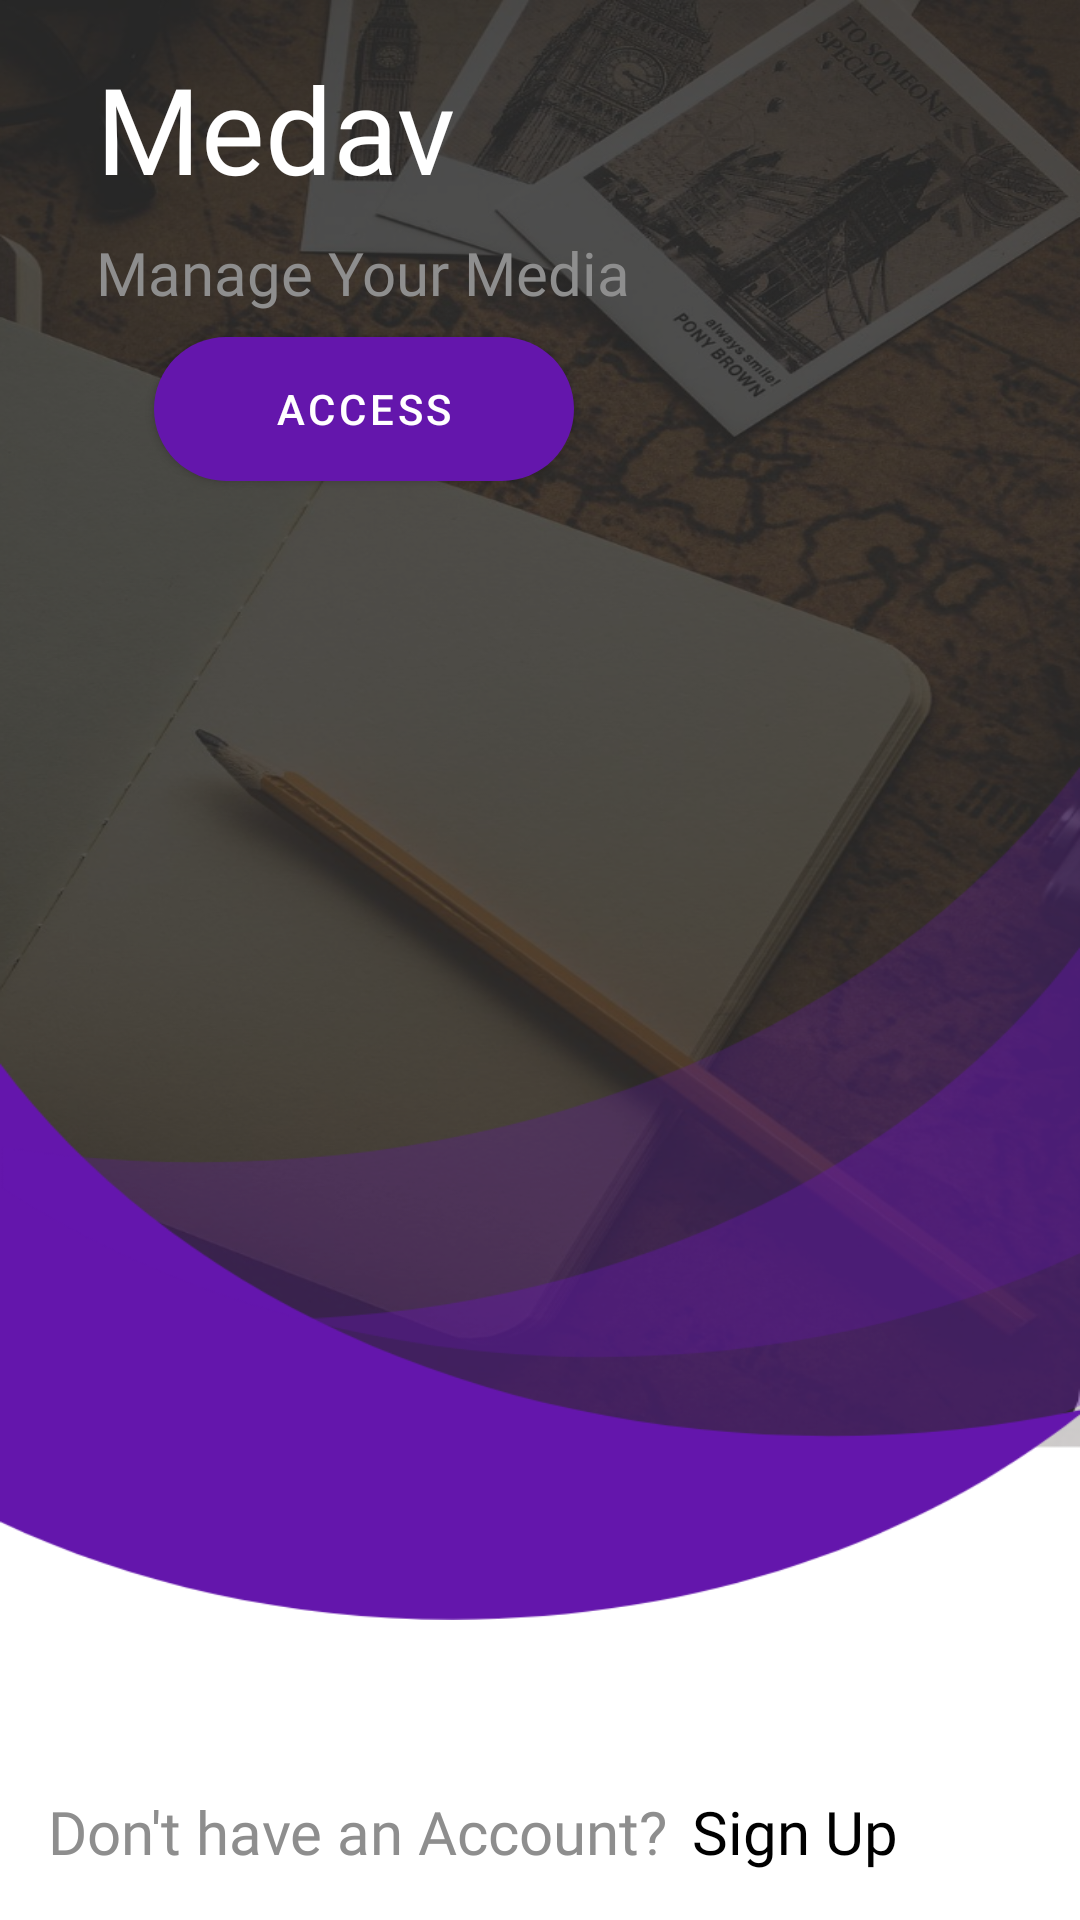

This screen was rendered from an Android layout file. Write that file and the resources it references.
<!-- AndroidManifest.xml: application theme Theme.SaveAVI -->
<!-- res/layout/fragment_auth.xml -->
<?xml version="1.0" encoding="utf-8"?>
<androidx.constraintlayout.widget.ConstraintLayout xmlns:android="http://schemas.android.com/apk/res/android"
    xmlns:tools="http://schemas.android.com/tools"
    android:layout_width="match_parent"
    android:layout_height="match_parent"
    xmlns:app="http://schemas.android.com/apk/res-auto"
    tools:context=".ui.AuthFragment">

    <androidx.constraintlayout.widget.ConstraintLayout
        android:layout_width="match_parent"
        android:layout_height="match_parent"
        android:background="@drawable/fondo_auth"
        android:layout_marginBottom="100dp"
        >
    </androidx.constraintlayout.widget.ConstraintLayout>

    <TextView
        android:id="@+id/textView4"
        android:layout_width="wrap_content"
        android:layout_height="wrap_content"
        android:layout_marginStart="32dp"
        android:layout_marginTop="16dp"
        android:fontFamily="@font/roboto_bold"
        android:text="Medav"
        android:textColor="@color/white"
        android:textSize="40sp"
        app:layout_constraintStart_toStartOf="parent"
        app:layout_constraintTop_toTopOf="parent" />

    <TextView
        android:id="@+id/textView5"
        android:layout_width="wrap_content"
        android:layout_height="wrap_content"
        android:layout_marginTop="8dp"
        android:fontFamily="@font/roboto_italic"
        android:text="Manage Your Media"
        android:textColor="@color/gray_2"
        android:textSize="20sp"
        app:layout_constraintStart_toStartOf="@+id/textView4"
        app:layout_constraintTop_toBottomOf="@+id/textView4" />

    <com.google.android.material.button.MaterialButton
        android:id="@+id/btnAccess"
        android:layout_width="140dp"
        android:layout_height="wrap_content"
        android:text="Access"
        android:layout_marginTop="8dp"
        android:background="@drawable/round_button"
        app:layout_constraintEnd_toEndOf="@+id/textView5"
        app:layout_constraintStart_toStartOf="@+id/textView5"
        app:layout_constraintTop_toBottomOf="@+id/textView5" />

    <TextView
        android:id="@+id/textView6"
        android:layout_width="wrap_content"
        android:layout_height="wrap_content"
        android:fontFamily="@font/roboto_italic"
        android:text="Don't have an Account?"
        android:textSize="20sp"
        android:textColor="@color/gray_2"
        android:layout_marginBottom="16dp"
        android:layout_marginStart="16dp"
        app:layout_constraintBottom_toBottomOf="parent"
        app:layout_constraintStart_toStartOf="parent" />

    <TextView
        android:id="@+id/txtSignUp"
        android:layout_width="wrap_content"
        android:layout_height="wrap_content"
        android:layout_marginStart="8dp"
        android:fontFamily="@font/roboto_medium_italic"
        android:text="Sign Up"
        android:textColor="@color/black"
        android:textSize="20sp"
        app:layout_constraintBottom_toBottomOf="@+id/textView6"
        app:layout_constraintStart_toEndOf="@+id/textView6" />

</androidx.constraintlayout.widget.ConstraintLayout>
<!-- resources referenced by this layout -->
<resources>
  <color name="black">#FF000000</color>
  <color name="gray_2">#8E8E8E</color>
  <color name="white">#FFFFFFFF</color>
  <!-- drawable fondo_auth: png bitmap (drawable-hdpi, 729751 bytes) -->
  <!-- drawable round_button (drawable) -->
  <?xml version="1.0" encoding="utf-8"?>
  <shape android:shape="rectangle" xmlns:android="http://schemas.android.com/apk/res/android">
  
      <solid android:color="@color/purple_500"/>
      <corners android:radius="100dp" />
  </shape>
  <style name="Theme.SaveAVI" parent="Theme.MaterialComponents.DayNight.DarkActionBar">
          
          <item name="colorPrimary">@color/purple_500</item>
          <item name="colorPrimaryVariant">@color/purple_700</item>
          <item name="colorOnPrimary">@color/white</item>
          
          <item name="colorSecondary">@color/teal_200</item>
          <item name="colorSecondaryVariant">@color/teal_700</item>
          <item name="colorOnSecondary">@color/black</item>
          
          <item name="android:statusBarColor" tools:targetApi="l">@color/black</item>
          
      </style>
  <color name="purple_500">#6416AC</color>
  <color name="purple_700">#FF3700B3</color>
  <color name="teal_200">#FF03DAC5</color>
  <color name="teal_700">#FF018786</color>
</resources>
